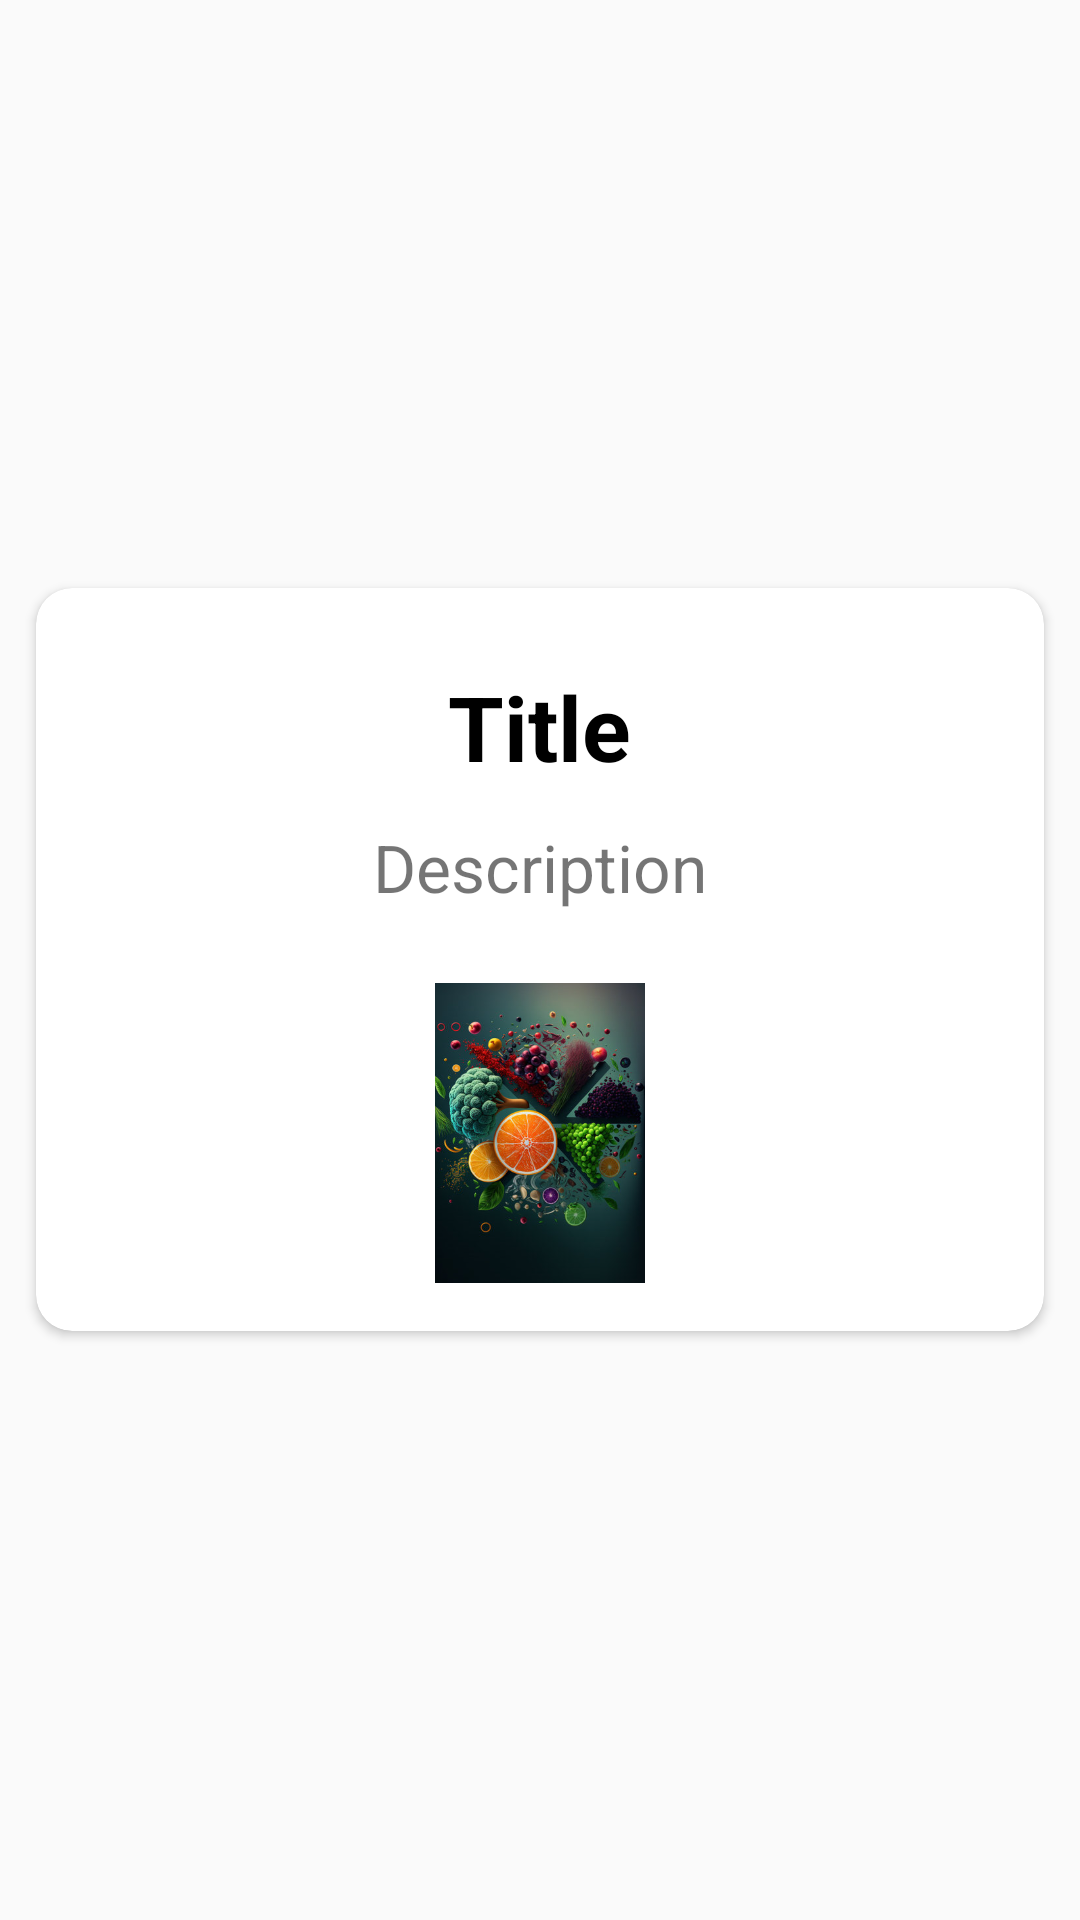

Layout XML and referenced resources for this Android screen:
<!-- AndroidManifest.xml: application theme Theme.NutFit -->
<!-- res/layout/activity_data.xml -->
<?xml version="1.0" encoding="utf-8"?>
<RelativeLayout
    xmlns:android="http://schemas.android.com/apk/res/android"
    xmlns:app="http://schemas.android.com/apk/res-auto"
    xmlns:tools="http://schemas.android.com/tools"
    android:layout_width="match_parent"
    android:layout_height="match_parent"
    tools:context=".Data_activity">

    <androidx.cardview.widget.CardView
        android:id="@+id/main_card"
        android:layout_width="match_parent"
        android:layout_height="wrap_content"
        app:cardCornerRadius="12dp"
        android:layout_centerInParent="true"
        android:layout_margin="12dp">

        <RelativeLayout
            android:layout_width="match_parent"
            android:layout_height="match_parent"
            android:layout_margin="4dp">

    <TextView
        android:id="@+id/id_txt_title"
        android:layout_width="wrap_content"
        android:layout_height="wrap_content"
        android:text="Title"
        android:textStyle="bold"
        android:textColor="@color/black"
        android:textSize="30sp"
        android:layout_marginTop="22dp"
        android:layout_centerHorizontal="true"/>

    <TextView
        android:id="@+id/id_desc"
        android:layout_width="wrap_content"
        android:layout_height="wrap_content"
        android:textSize="22dp"
        android:text="Description"
        android:layout_margin="12dp"
        android:layout_below="@+id/id_txt_title"
        android:layout_centerHorizontal="true"/>

    <ImageView
        android:id="@+id/id_img"
        android:layout_width="100dp"
        android:layout_height="100dp"
        android:layout_margin="12dp"
        android:layout_centerHorizontal="true"
        android:layout_below="@+id/id_desc"
        android:src="@drawable/bg_ing"/>
        </RelativeLayout>
</androidx.cardview.widget.CardView>

</RelativeLayout>
<!-- resources referenced by this layout -->
<resources>
  <color name="black">#FF000000</color>
  <!-- drawable bg_ing: png bitmap (drawable, 626395 bytes) -->
  <style name="Theme.NutFit" parent="Theme.AppCompat.Light.NoActionBar">
          
          <item name="colorPrimary">@color/green</item>
          <item name="colorPrimaryVariant">@color/green</item>
          <item name="colorOnPrimary">@color/white</item>
          
          <item name="colorSecondary">@color/teal_200</item>
          <item name="colorSecondaryVariant">@color/teal_700</item>
          <item name="colorOnSecondary">@color/black</item>
          
          <item name="android:statusBarColor">@color/black</item>
          
      </style>
  <color name="green">#25c998</color>
  <color name="white">#FFFFFFFF</color>
  <color name="teal_200">#FF03DAC5</color>
  <color name="teal_700">#FF018786</color>
</resources>
